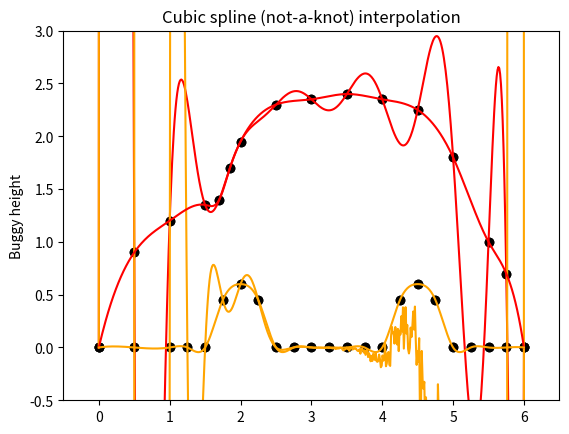

Here is the Python script that generated this plot:
#! /usr/bin/env python
# -*- coding: utf-8 -*-
# vim:fenc=utf-8

import numpy as np

x=np.array([0.0, 0.5, 1.0, 1.5, 1.7, 1.85, 2.0, 2.5, 3.0, 3.5, 4.0, 4.5, 5.0, 5.5, 5.75, 6.0])
y=np.array([0.0, 0.9, 1.2, 1.35, 1.4, 1.7, 1.95, 2.3, 2.35, 2.4, 2.35, 2.25, 1.8, 1.0, 0.7, 0.0])
v=np.array([0.0, 0.5, 1.0, 1.25, 1.5, 1.75, 2.0, 2.25, 2.5, 2.75, 3.0, 3.25, 3.5, 3.75, 4.0, 4.25, 4.5, 4.75, 5.0, 5.25, 5.5, 5.75, 6.0])
w=np.array([0.0, 0.0, 0.0, 0.0, 0.0, 0.45, 0.6, 0.45, 0.0, 0.0, 0.0, 0.0, 0.0, 0.0, 0.0, 0.45, 0.6, 0.45, 0.0, 0.0, 0.0, 0.0, 0.0])

from scipy.interpolate import CubicSpline, lagrange
ptop=lagrange(x,y)
pbot=lagrange(v,w)
ctop=CubicSpline(x,y)
cbot=CubicSpline(v,w)

import matplotlib.pyplot as plt
stip = np.linspace(0,6, 500)
plt.plot(stip,ptop(stip), color="Red")
plt.plot(stip,pbot(stip), color="Orange")
plt.scatter(x,y, color="Black")
plt.scatter(v,w, color="Black")
plt.axis([-0.5,6.5,-0.5,3])
plt.ylabel("Buggy height")
plt.title("Minimal degree polynomial interpolation")
plt.grid()
plt.show()

plt.plot(stip,ctop(stip), color="Red")
plt.plot(stip,cbot(stip), color="Orange")
plt.scatter(x,y, color="Black")
plt.scatter(v,w, color="Black")
plt.axis([-0.5,6.5,-0.5,3])
plt.title("Cubic spline (not-a-knot) interpolation")
plt.ylabel("Buggy height")
plt.grid()
plt.show()
